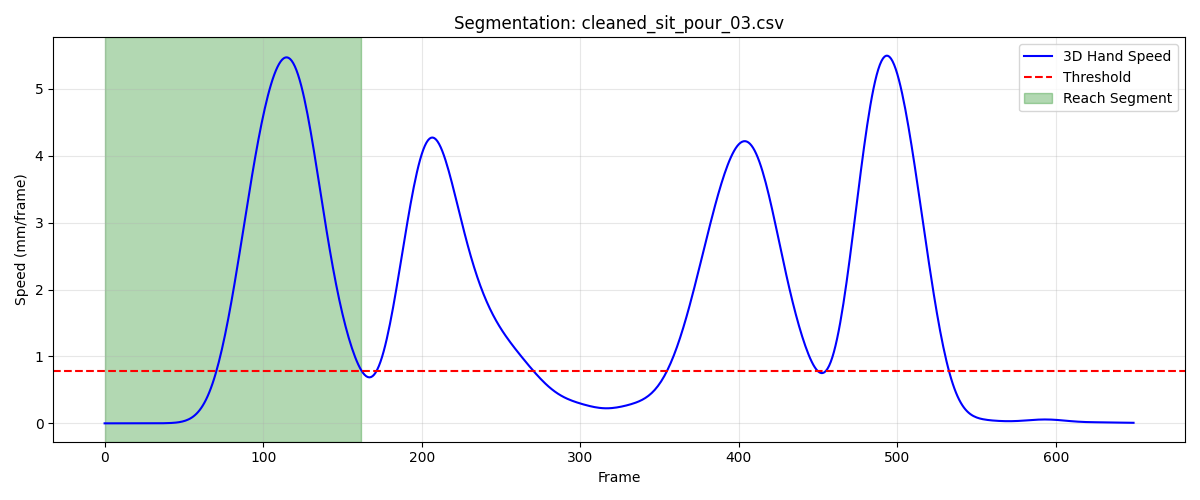

The table this chart was drawn from, first rows:
frame, sub_frame, shoulderr_x, shoulderr_y, shoulderr_z, humr1_x, humr1_y, humr1_z, humr2_x, humr2_y, humr2_z, humr3_x, humr3_y, humr3_z, humr4_x, humr4_y, humr4_z, humr5_x, humr5_y, humr5_z, humr6_x, humr6_y, humr6_z, humr7_x
1, 0, 191.5, -585, 327.2, 225.2, -555.6, 220.2, 230.3, -541.6, 149, 207.6, -604.4, 209.8, 181.2, -510.2, 206.3, 205.9, -599.8, 151.3, 192.8, -510.7, 151.2, 181.6
2, 0, 191.6, -585, 327.1, 225.2, -555.6, 220.2, 230.3, -541.6, 148.9, 207.6, -604.4, 209.7, 181.2, -510.2, 206.3, 205.9, -599.8, 151.3, 192.8, -510.7, 151.1, 181.6
3, 0, 191.6, -585, 327.1, 225.2, -555.6, 220.1, 230.3, -541.6, 148.9, 207.6, -604.4, 209.7, 181.2, -510.2, 206.2, 205.8, -599.8, 151.3, 192.8, -510.7, 151.1, 181.6
4, 0, 191.6, -585, 327, 225.2, -555.6, 220.1, 230.3, -541.6, 148.9, 207.6, -604.4, 209.7, 181.2, -510.2, 206.2, 205.8, -599.8, 151.3, 192.8, -510.7, 151.1, 181.6
5, 0, 191.6, -585, 327, 225.2, -555.6, 220.1, 230.2, -541.6, 148.9, 207.6, -604.4, 209.6, 181.2, -510.2, 206.2, 205.8, -599.8, 151.2, 192.8, -510.6, 151.1, 181.6
6, 0, 191.6, -584.9, 327, 225.2, -555.6, 220.1, 230.2, -541.6, 148.8, 207.6, -604.3, 209.6, 181.1, -510.1, 206.2, 205.8, -599.8, 151.2, 192.8, -510.6, 151, 181.5
7, 0, 191.6, -584.9, 327, 225.2, -555.6, 220, 230.2, -541.6, 148.8, 207.6, -604.3, 209.6, 181.1, -510.1, 206.2, 205.8, -599.8, 151.2, 192.8, -510.6, 151, 181.5
8, 0, 191.6, -584.9, 327, 225.2, -555.5, 220, 230.2, -541.5, 148.8, 207.6, -604.3, 209.6, 181.1, -510.1, 206.2, 205.8, -599.8, 151.2, 192.8, -510.6, 151, 181.4
9, 0, 191.6, -584.8, 327, 225.2, -555.5, 220, 230.2, -541.5, 148.8, 207.6, -604.3, 209.6, 181.1, -510.1, 206.2, 205.8, -599.7, 151.2, 192.7, -510.6, 151, 181.4
10, 0, 191.6, -584.8, 327.0, 225.2, -555.5, 220, 230.2, -541.5, 148.8, 207.6, -604.2, 209.6, 181.1, -510.1, 206.2, 205.8, -599.7, 151.2, 192.7, -510.5, 151, 181.3
11, 0, 191.6, -584.8, 327, 225.2, -555.4, 220, 230.2, -541.4, 148.8, 207.7, -604.2, 209.7, 181.1, -510, 206.2, 205.8, -599.7, 151.2, 192.7, -510.5, 151, 181.3
12, 0, 191.6, -584.8, 327, 225.2, -555.4, 220.1, 230.2, -541.4, 148.8, 207.7, -604.2, 209.7, 181.1, -510, 206.2, 205.9, -599.7, 151.3, 192.6, -510.5, 151, 181.2
13, 0, 191.7, -584.7, 327.1, 225.2, -555.4, 220.1, 230.1, -541.3, 148.9, 207.7, -604.1, 209.7, 181, -510, 206.2, 205.9, -599.6, 151.3, 192.6, -510.5, 151.1, 181.2
14, 0, 191.7, -584.7, 327.1, 225.2, -555.3, 220.1, 230.1, -541.3, 148.9, 207.8, -604.1, 209.7, 181, -509.9, 206.2, 205.9, -599.6, 151.3, 192.6, -510.4, 151.1, 181.2
15, 0, 191.7, -584.7, 327.1, 225.2, -555.3, 220.1, 230.1, -541.3, 148.9, 207.8, -604.1, 209.8, 181, -509.9, 206.2, 205.9, -599.6, 151.4, 192.5, -510.4, 151.1, 181.1
16, 0, 191.7, -584.6, 327.1, 225.2, -555.2, 220.1, 230.1, -541.2, 148.9, 207.8, -604, 209.8, 181, -509.9, 206.3, 205.9, -599.5, 151.4, 192.5, -510.4, 151.1, 181.1
17, 0, 191.7, -584.6, 327.2, 225.2, -555.2, 220.2, 230.1, -541.2, 148.9, 207.9, -604, 209.9, 181, -509.8, 206.3, 205.9, -599.5, 151.4, 192.5, -510.4, 151.1, 181
18, 0, 191.7, -584.6, 327.2, 225.2, -555.1, 220.2, 230.1, -541.2, 149, 207.9, -604, 209.9, 181, -509.8, 206.3, 205.9, -599.5, 151.5, 192.5, -510.4, 151.2, 181
19, 0, 191.7, -584.5, 327.2, 225.2, -555.1, 220.2, 230.1, -541.1, 149, 207.9, -603.9, 209.9, 180.9, -509.8, 206.3, 205.9, -599.5, 151.5, 192.4, -510.3, 151.2, 181
20, 0, 191.7, -584.5, 327.3, 225.2, -555.1, 220.2, 230.1, -541.1, 149.0, 207.9, -603.9, 210, 180.9, -509.8, 206.4, 206, -599.4, 151.5, 192.4, -510.3, 151.2, 180.9
21, 0, 191.7, -584.5, 327.3, 225.2, -555, 220.3, 230.1, -541.1, 149, 208, -603.9, 210, 180.9, -509.8, 206.4, 206, -599.4, 151.5, 192.4, -510.3, 151.2, 180.9
22, 0, 191.8, -584.5, 327.3, 225.2, -555, 220.3, 230.1, -541.1, 149, 208, -603.9, 210, 180.9, -509.7, 206.4, 206, -599.4, 151.6, 192.4, -510.3, 151.3, 180.9
23, 0, 191.8, -584.5, 327.3, 225.2, -555, 220.3, 230, -541.1, 149.1, 208, -603.8, 210, 180.9, -509.7, 206.4, 206, -599.4, 151.6, 192.3, -510.3, 151.3, 180.9
24, 0, 191.8, -584.5, 327.4, 225.2, -555, 220.3, 230, -541, 149.1, 208, -603.8, 210, 180.9, -509.7, 206.4, 206, -599.4, 151.6, 192.3, -510.3, 151.3, 180.8
25, 0, 191.8, -584.5, 327.4, 225.2, -555, 220.3, 230, -541, 149.1, 208, -603.8, 210, 180.9, -509.7, 206.5, 206, -599.4, 151.6, 192.3, -510.3, 151.3, 180.8
26, 0, 191.8, -584.4, 327.4, 225.2, -554.9, 220.3, 230, -541, 149.1, 208, -603.8, 210.1, 180.8, -509.7, 206.5, 205.9, -599.3, 151.6, 192.3, -510.3, 151.3, 180.8
27, 0, 191.8, -584.4, 327.4, 225.2, -554.9, 220.3, 230, -541, 149.1, 208, -603.8, 210.1, 180.8, -509.7, 206.5, 205.9, -599.3, 151.6, 192.3, -510.2, 151.3, 180.7
28, 0, 191.8, -584.4, 327.4, 225.2, -554.9, 220.3, 230, -541, 149.1, 208, -603.8, 210.1, 180.8, -509.7, 206.5, 205.9, -599.3, 151.6, 192.2, -510.2, 151.3, 180.7
29, 0, 191.8, -584.4, 327.5, 225.1, -554.9, 220.3, 230, -541, 149.1, 208, -603.8, 210.1, 180.8, -509.6, 206.5, 205.9, -599.3, 151.6, 192.2, -510.2, 151.3, 180.6
30, 0, 191.9, -584.4, 327.5, 225.1, -554.9, 220.3, 229.9, -541, 149.1, 208, -603.8, 210.1, 180.8, -509.6, 206.5, 205.9, -599.3, 151.6, 192.2, -510.2, 151.3, 180.6
31, 0, 191.9, -584.4, 327.5, 225.1, -554.9, 220.3, 229.9, -541, 149.1, 208, -603.8, 210.1, 180.8, -509.6, 206.5, 205.9, -599.3, 151.6, 192.2, -510.2, 151.3, 180.6
32, 0, 191.9, -584.4, 327.5, 225.1, -554.9, 220.3, 229.9, -540.9, 149.1, 208, -603.8, 210.1, 180.8, -509.6, 206.5, 205.9, -599.3, 151.6, 192.1, -510.2, 151.3, 180.6
33, 0, 191.9, -584.4, 327.5, 225.1, -554.9, 220.3, 229.9, -540.9, 149.1, 208, -603.8, 210.1, 180.8, -509.6, 206.5, 205.9, -599.3, 151.6, 192.1, -510.2, 151.3, 180.5
34, 0, 191.8, -584.4, 327.5, 225.1, -554.8, 220.3, 229.9, -540.9, 149.1, 208, -603.7, 210.1, 180.7, -509.6, 206.5, 205.9, -599.3, 151.6, 192.1, -510.2, 151.3, 180.5
35, 0, 191.8, -584.4, 327.5, 225.1, -554.8, 220.3, 229.9, -540.9, 149.1, 208, -603.7, 210.1, 180.7, -509.6, 206.5, 205.9, -599.3, 151.6, 192.1, -510.2, 151.3, 180.5
36, 0, 191.8, -584.4, 327.5, 225.1, -554.8, 220.3, 229.9, -540.9, 149.1, 208, -603.7, 210.1, 180.7, -509.6, 206.5, 205.9, -599.3, 151.6, 192.1, -510.2, 151.3, 180.5
37, 0, 191.8, -584.4, 327.5, 225.1, -554.8, 220.3, 229.9, -540.9, 149.1, 208, -603.7, 210.1, 180.7, -509.6, 206.5, 205.9, -599.3, 151.6, 192.1, -510.2, 151.3, 180.5
38, 0, 191.8, -584.4, 327.5, 225.1, -554.8, 220.3, 229.9, -540.9, 149.1, 208, -603.7, 210.1, 180.7, -509.6, 206.5, 205.9, -599.3, 151.7, 192.1, -510.2, 151.3, 180.5
39, 0, 191.8, -584.4, 327.5, 225.1, -554.8, 220.4, 229.9, -540.9, 149.1, 208, -603.8, 210.1, 180.7, -509.6, 206.5, 205.9, -599.3, 151.7, 192.1, -510.2, 151.3, 180.5
40, 0, 191.8, -584.4, 327.5, 225.1, -554.9, 220.4, 229.9, -540.9, 149.1, 208, -603.8, 210.1, 180.7, -509.6, 206.5, 205.9, -599.3, 151.7, 192.1, -510.2, 151.3, 180.5
41, 0, 191.8, -584.4, 327.5, 225.1, -554.9, 220.4, 229.9, -540.9, 149.1, 208, -603.8, 210.1, 180.7, -509.6, 206.5, 205.9, -599.3, 151.7, 192.1, -510.2, 151.4, 180.5
42, 0, 191.8, -584.4, 327.5, 225.1, -554.9, 220.4, 229.9, -541, 149.1, 208, -603.8, 210.1, 180.7, -509.6, 206.5, 205.9, -599.3, 151.7, 192.1, -510.2, 151.4, 180.5
43, 0, 191.8, -584.5, 327.5, 225, -554.9, 220.4, 229.9, -541, 149.2, 208, -603.8, 210.1, 180.7, -509.7, 206.5, 205.9, -599.3, 151.7, 192.1, -510.2, 151.4, 180.5
44, 0, 191.7, -584.5, 327.5, 225, -554.9, 220.4, 229.9, -541, 149.2, 208, -603.8, 210.1, 180.7, -509.7, 206.6, 205.9, -599.3, 151.7, 192.1, -510.2, 151.4, 180.5
45, 0, 191.7, -584.5, 327.5, 225, -554.9, 220.4, 229.9, -541, 149.2, 208, -603.8, 210.2, 180.7, -509.7, 206.6, 205.9, -599.3, 151.7, 192.1, -510.3, 151.4, 180.6
46, 0, 191.7, -584.5, 327.5, 225, -554.9, 220.4, 229.9, -541, 149.2, 208, -603.8, 210.2, 180.7, -509.7, 206.6, 205.9, -599.4, 151.7, 192.1, -510.3, 151.4, 180.6
47, 0, 191.7, -584.5, 327.6, 225, -554.9, 220.5, 229.8, -541, 149.2, 207.9, -603.8, 210.2, 180.6, -509.7, 206.6, 205.9, -599.4, 151.7, 192.1, -510.3, 151.4, 180.6
48, 0, 191.7, -584.5, 327.6, 224.9, -555, 220.5, 229.8, -541, 149.2, 207.9, -603.8, 210.2, 180.6, -509.7, 206.6, 205.9, -599.4, 151.8, 192.1, -510.3, 151.4, 180.6
49, 0, 191.6, -584.5, 327.6, 224.9, -555, 220.5, 229.8, -541, 149.2, 207.9, -603.8, 210.2, 180.6, -509.7, 206.6, 205.8, -599.4, 151.8, 192, -510.3, 151.5, 180.6
50, 0, 191.6, -584.5, 327.7, 224.9, -555, 220.5, 229.8, -541, 149.3, 207.9, -603.8, 210.2, 180.6, -509.7, 206.7, 205.8, -599.4, 151.8, 192, -510.3, 151.5, 180.6
51, 0, 191.6, -584.5, 327.7, 224.8, -555, 220.5, 229.8, -541, 149.3, 207.8, -603.9, 210.3, 180.5, -509.7, 206.7, 205.8, -599.4, 151.8, 192, -510.3, 151.5, 180.6
52, 0, 191.6, -584.5, 327.7, 224.8, -555, 220.5, 229.8, -541, 149.3, 207.8, -603.9, 210.3, 180.5, -509.7, 206.7, 205.8, -599.4, 151.8, 192, -510.3, 151.5, 180.5
53, 0, 191.6, -584.5, 327.7, 224.8, -555, 220.6, 229.7, -541, 149.3, 207.8, -603.9, 210.3, 180.5, -509.7, 206.7, 205.8, -599.4, 151.8, 192, -510.3, 151.5, 180.5
54, 0, 191.5, -584.4, 327.8, 224.7, -555, 220.6, 229.7, -541, 149.4, 207.8, -603.9, 210.3, 180.4, -509.7, 206.7, 205.7, -599.4, 151.9, 191.9, -510.3, 151.5, 180.5
55, 0, 191.5, -584.4, 327.8, 224.7, -555, 220.6, 229.6, -541, 149.4, 207.7, -603.9, 210.4, 180.4, -509.7, 206.7, 205.7, -599.4, 151.9, 191.9, -510.3, 151.6, 180.5
56, 0, 191.5, -584.3, 327.8, 224.7, -554.9, 220.7, 229.6, -541, 149.4, 207.7, -603.8, 210.4, 180.3, -509.7, 206.8, 205.7, -599.4, 151.9, 191.8, -510.3, 151.6, 180.5
57, 0, 191.4, -584.3, 327.8, 224.6, -554.9, 220.7, 229.5, -541, 149.5, 207.7, -603.8, 210.5, 180.3, -509.7, 206.8, 205.6, -599.4, 152, 191.8, -510.3, 151.6, 180.4
58, 0, 191.3, -584.3, 327.9, 224.6, -554.9, 220.8, 229.5, -541, 149.5, 207.6, -603.8, 210.5, 180.2, -509.7, 206.8, 205.6, -599.4, 152, 191.7, -510.3, 151.7, 180.4
59, 0, 191.3, -584.3, 327.9, 224.5, -554.9, 220.8, 229.4, -541, 149.6, 207.6, -603.8, 210.6, 180.1, -509.7, 206.9, 205.6, -599.4, 152.1, 191.6, -510.3, 151.7, 180.4
60, 0, 191.2, -584.3, 327.9, 224.4, -554.9, 220.9, 229.3, -541, 149.7, 207.5, -603.9, 210.7, 180, -509.7, 206.9, 205.5, -599.4, 152.2, 191.5, -510.3, 151.8, 180.4
... 103 more rows
